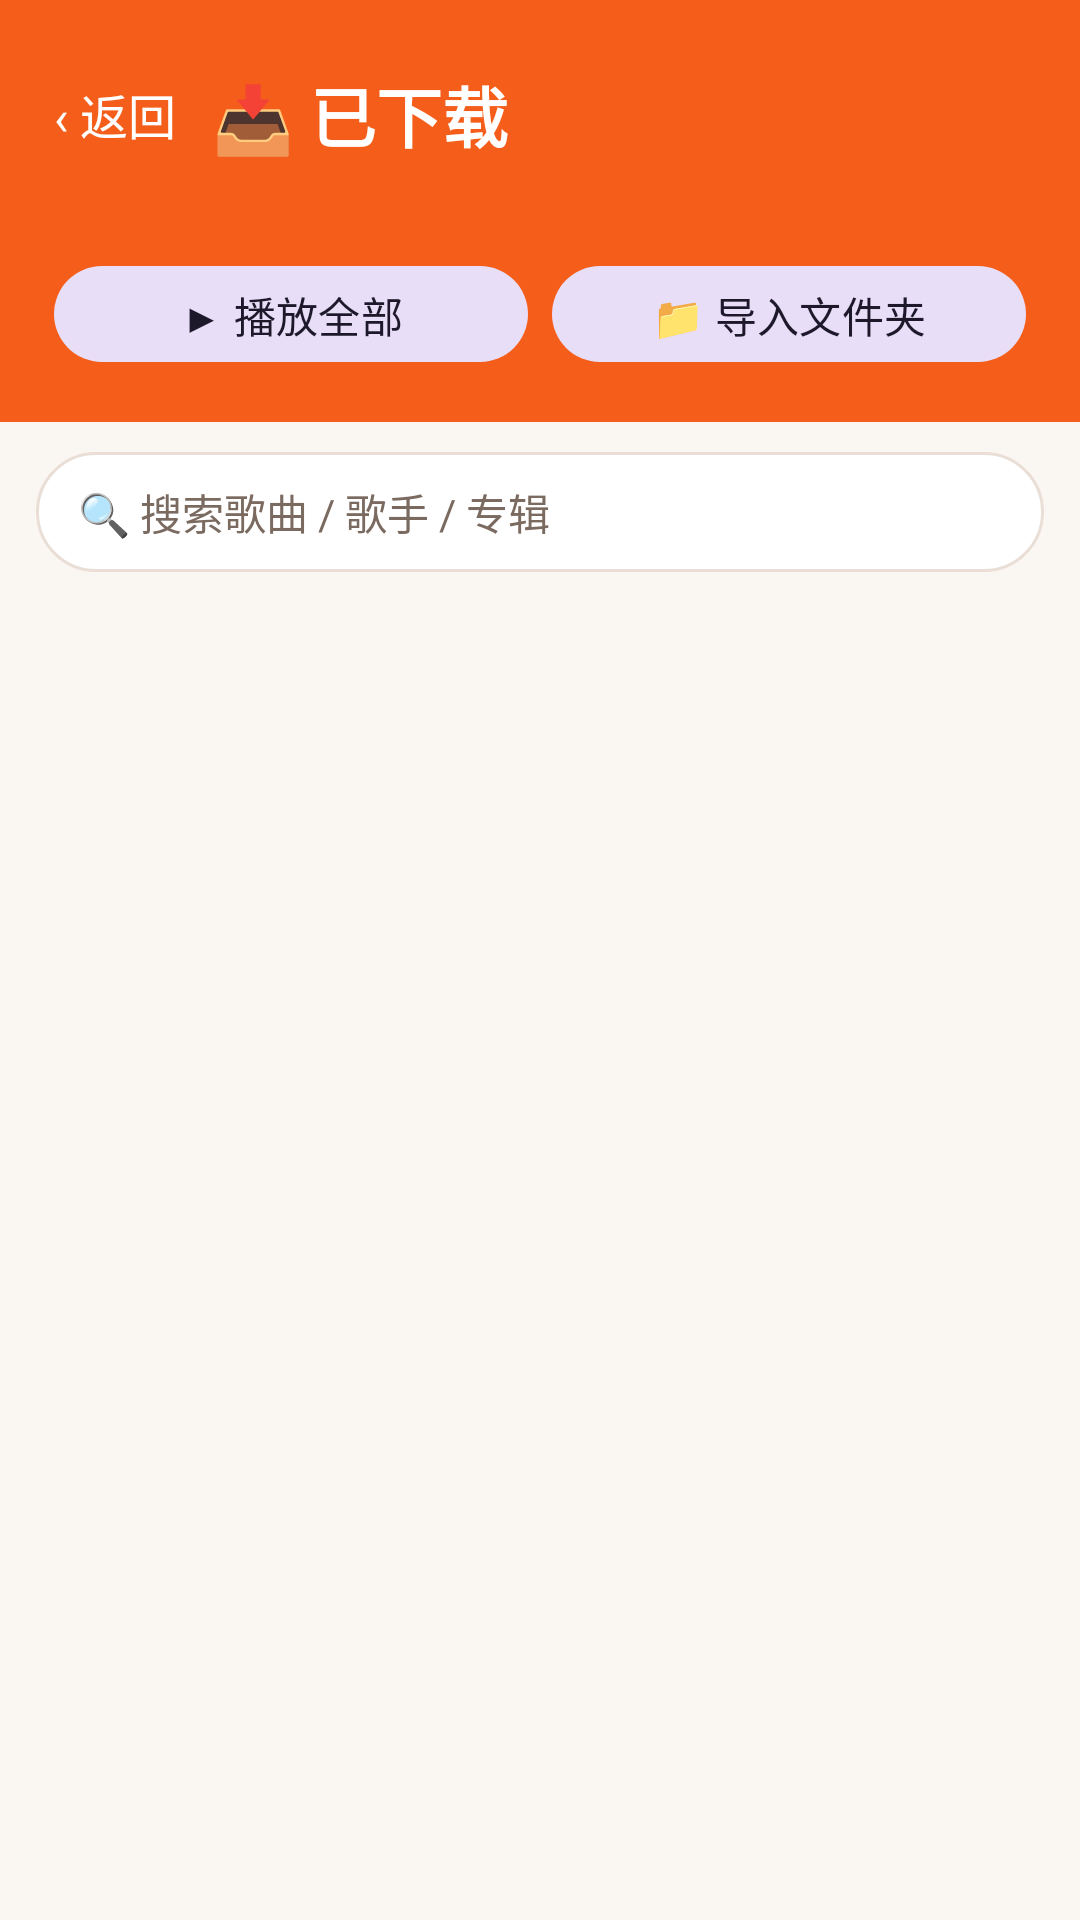

Layout XML and referenced resources for this Android screen:
<!-- AndroidManifest.xml: application theme AppTheme -->
<!-- res/layout/activity_downloaded.xml -->
<?xml version="1.0" encoding="utf-8"?>
<LinearLayout xmlns:android="http://schemas.android.com/apk/res/android"
    xmlns:app="http://schemas.android.com/apk/res-auto"
    android:layout_width="match_parent"
    android:layout_height="match_parent"
    android:orientation="vertical">

    

    
    <LinearLayout
        android:layout_width="match_parent"
        android:layout_height="wrap_content"
        android:orientation="vertical"
        android:background="@color/primary"
        android:paddingStart="18dp"
        android:paddingEnd="18dp"
        android:paddingTop="22dp"
        android:paddingBottom="16dp">
        <LinearLayout
            android:layout_width="match_parent"
            android:layout_height="wrap_content"
            android:orientation="horizontal"
            android:gravity="center_vertical">
            <TextView
                android:id="@+id/backBtn"
                android:layout_width="wrap_content"
                android:layout_height="wrap_content"
                android:text="‹ 返回"
                android:textSize="16sp"
                android:textColor="@color/on_primary"
                android:paddingEnd="12dp"/>
            <TextView
                android:layout_width="0dp"
                android:layout_height="wrap_content"
                android:layout_weight="1"
                android:text="📥 已下载"
                android:textSize="22sp"
                android:textStyle="bold"
                android:textColor="@color/on_primary"/>
            
        </LinearLayout>
        <TextView
            android:id="@+id/totalText"
            android:layout_width="wrap_content"
            android:layout_height="wrap_content"
            android:text=""
            android:textSize="13sp"
            android:textColor="@color/on_primary"
            android:alpha="0.85"
            android:paddingTop="3dp"/>
        <LinearLayout
            android:layout_width="match_parent"
            android:layout_height="wrap_content"
            android:orientation="horizontal"
            android:layout_marginTop="10dp">
            <com.google.android.material.button.MaterialButton
                android:id="@+id/playAllBtn"
                style="@style/Widget.Material3.Button.TonalButton"
                android:layout_width="0dp"
                android:layout_height="40dp"
                android:layout_weight="1"
                android:text="▶ 播放全部"/>
            <com.google.android.material.button.MaterialButton
                android:id="@+id/importBtn"
                style="@style/Widget.Material3.Button.TonalButton"
                android:layout_width="0dp"
                android:layout_height="40dp"
                android:layout_weight="1"
                android:layout_marginStart="8dp"
                android:text="📁 导入文件夹"/>
        </LinearLayout>
    </LinearLayout>

    
    <LinearLayout
        android:layout_width="match_parent"
        android:layout_height="wrap_content"
        android:orientation="horizontal"
        android:gravity="center_vertical"
        android:paddingStart="12dp"
        android:paddingEnd="12dp"
        android:paddingTop="10dp">
        <EditText
            android:id="@+id/dlSearch"
            android:layout_width="0dp"
            android:layout_height="40dp"
            android:layout_weight="1"
            android:background="@drawable/bg_search_round"
            android:hint="🔍 搜索歌曲 / 歌手 / 专辑"
            android:textSize="14sp"
            android:textColor="@color/on_surface"
            android:textColorHint="@color/on_surface_variant"
            android:paddingStart="14dp"
            android:paddingEnd="14dp"
            android:maxLines="1"
            android:inputType="text"
            android:imeOptions="actionSearch"
            android:importantForAutofill="no"/>
        <TextView
            android:id="@+id/dlSearchClear"
            android:layout_width="wrap_content"
            android:layout_height="wrap_content"
            android:text="清除"
            android:textSize="14sp"
            android:textStyle="bold"
            android:textColor="@color/primary"
            android:paddingStart="12dp"
            android:paddingEnd="2dp"
            android:paddingTop="8dp"
            android:paddingBottom="8dp"
            android:visibility="gone"/>
    </LinearLayout>

    
    <HorizontalScrollView
        android:layout_width="match_parent"
        android:layout_height="wrap_content"
        android:scrollbars="none"
        android:paddingStart="12dp"
        android:paddingEnd="12dp"
        android:paddingTop="10dp"
        android:paddingBottom="2dp">
        <LinearLayout
            android:id="@+id/folderTabs"
            android:layout_width="wrap_content"
            android:layout_height="wrap_content"
            android:orientation="horizontal"/>
    </HorizontalScrollView>

    
    <androidx.recyclerview.widget.RecyclerView
        android:id="@+id/downloadedList"
        android:layout_width="match_parent"
        android:layout_height="0dp"
        android:layout_weight="1"
        android:padding="12dp"
        android:clipToPadding="false"/>

    <TextView
        android:id="@+id/emptyText"
        android:layout_width="match_parent"
        android:layout_height="0dp"
        android:layout_weight="1"
        android:gravity="center"
        android:text="还没有下载的歌曲\n在搜索结果里点 ⬇ 离线保存，或点「📁 导入文件夹」把手机里已有的音乐加进来"
        android:textSize="15sp"
        android:textColor="?attr/colorOnSurfaceVariant"
        android:visibility="gone"/>
</LinearLayout>
<!-- resources referenced by this layout -->
<resources>
  <color name="on_primary">#FFFFFF</color>
  <color name="on_surface">#241A14</color>
  <color name="on_surface_variant">#7A6A60</color>
  <color name="primary">#F55E1A</color>
  <!-- drawable bg_search_round (drawable) -->
  <?xml version="1.0" encoding="utf-8"?>
  <shape xmlns:android="http://schemas.android.com/apk/res/android"
      android:shape="rectangle">
      <solid android:color="#FFFFFF"/>
      <corners android:radius="20dp"/>
      <stroke
          android:width="1dp"
          android:color="#EADFD6"/>
  </shape>
  <style name="AppTheme" parent="Theme.Material3.DayNight.NoActionBar">
          <item name="colorPrimary">#0E9C8F</item>
          <item name="colorPrimaryDark">#00796B</item>
          <item name="colorAccent">#0E9C8F</item>
          <item name="android:colorBackground">@color/background</item>
          <item name="colorSurface">@color/surface</item>
          <item name="colorOnSurface">@color/on_surface</item>
          <item name="colorOnSurfaceVariant">@color/on_surface_variant</item>
          <item name="android:windowLightStatusBar">true</item>
          <item name="android:statusBarColor">@color/background</item>
          <item name="android:navigationBarColor">@color/background</item>
          <item name="android:fontFamily">sans-serif</item>
          
          <item name="gdTextPrimary">#FFFFFFFF</item>
          <item name="gdTextSecondary">#B8FFFFFF</item>
          <item name="gdTextHint">#99FFFFFF</item>
          <item name="gdIconTint">#FFFFFFFF</item>
          <item name="gdPlayerBarBg">#1F2B3641</item>
          <item name="gdAccent">#FF46525E</item>
          
          <item name="android:windowBackground">@drawable/bg_splash_window</item>
      </style>
  <color name="background">#FAF6F2</color>
  <color name="surface">#FFFFFF</color>
  <!-- drawable bg_splash_window (drawable) -->
  <?xml version="1.0" encoding="utf-8"?>
  <layer-list xmlns:android="http://schemas.android.com/apk/res/android">
      <item android:drawable="@color/background"/>
  </layer-list>
</resources>
